Image classification data set "data" (arata-toya/pai-final-patrol on GitHub). Class labels (3): crack, normal, stain.

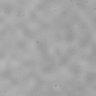
Label: normal

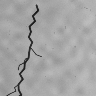
Label: crack

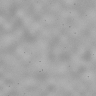
Label: normal

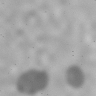
Label: stain

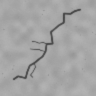
Label: crack

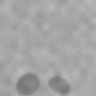
Label: stain
